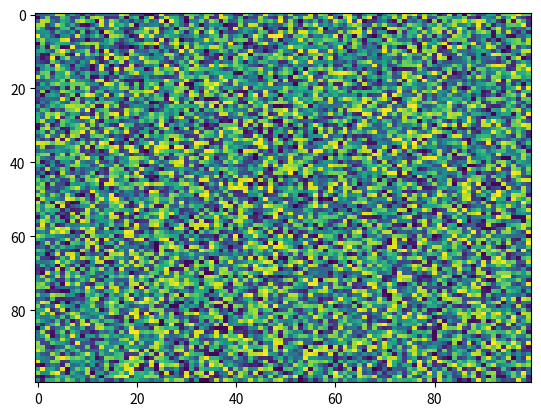

Write Python code to recreate this figure.
import matplotlib.pyplot as plt
import numpy as np
X = np.random.rand(100, 100)
plt.imshow(X, 'viridis', None, filterrad=4.0, data=None, resample=None, filternorm=True, vmin=None, url=None, aspect='auto', interpolation='nearest', alpha=None, interpolation_stage=None)
